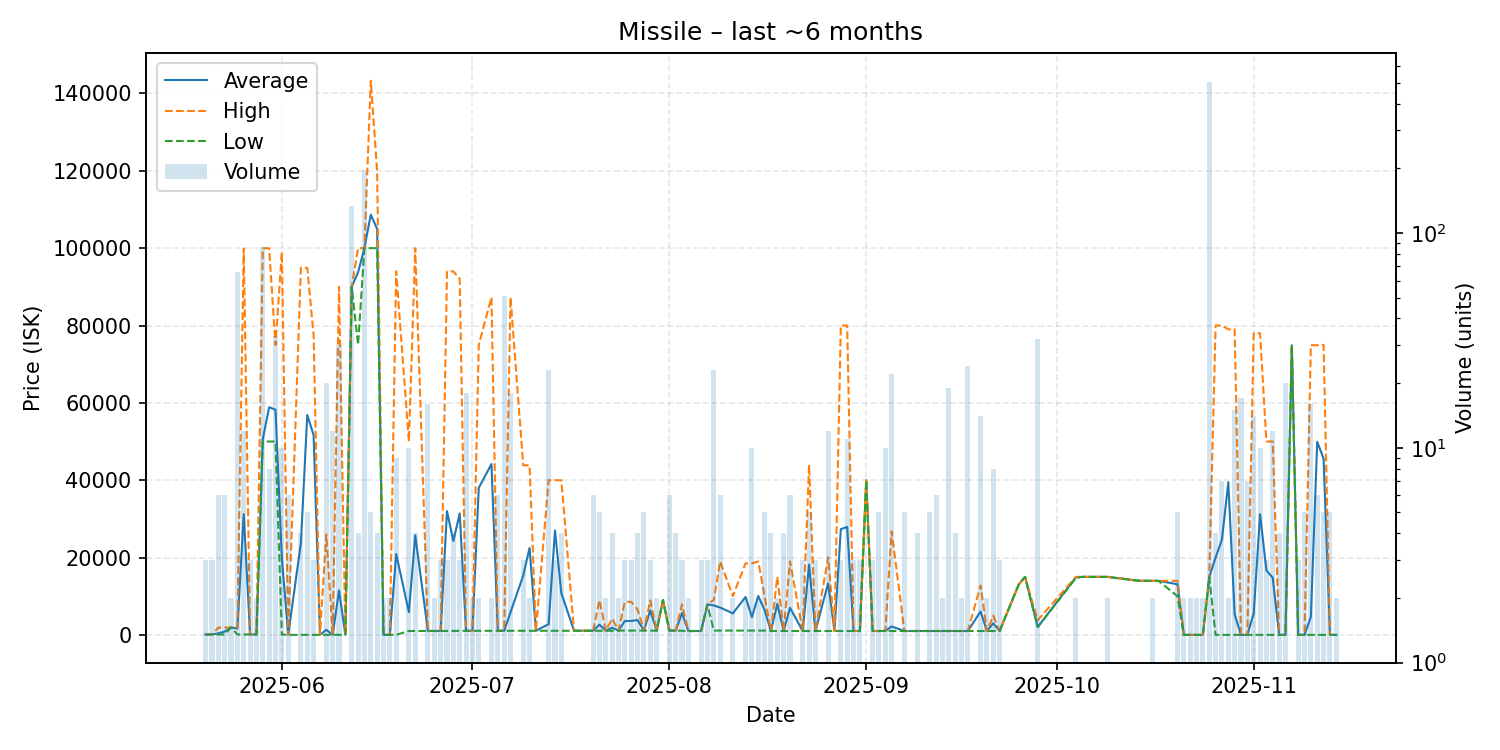

Values plotted in this chart, from the file beside it:
date, average, highest, lowest, order_count, volume
2025-05-20, 104.6, 104.7, 104.6, 3, 3
2025-05-21, 104.6, 104.6, 104.6, 3, 3
2025-05-22, 403.8, 1900, 104.6, 3, 6
2025-05-23, 851.8, 1898, 104.6, 6, 6
2025-05-24, 1900, 1900, 1899, 2, 2
2025-05-25, 1623, 1899, 104.6, 12, 66
2025-05-26, 31219, 99890, 104.6, 8, 12
2025-05-27, 104.6, 104.6, 104.6, 3, 3
2025-05-28, 104.6, 104.6, 104.6, 2, 2
2025-05-29, 50581, 99990, 50000, 6, 86
2025-05-30, 58864, 99960, 50000, 8, 8
2025-05-31, 58220, 75000, 50000, 6, 33
2025-06-01, 19882, 98990, 104.5, 10, 10
2025-06-02, 18.25, 104.5, 1.0, 4, 6
2025-06-04, 23748, 94960, 10.01, 4, 4
2025-06-05, 56880, 94900, 10.01, 4, 5
2025-06-06, 51667, 77495, 11.0, 3, 3
2025-06-07, 11.0, 11.0, 11.0, 1, 1
2025-06-08, 1310, 26000, 11.0, 5, 20
2025-06-09, 10.01, 10.01, 10.01, 5, 12
2025-06-10, 11507, 89985, 10.01, 8, 30
2025-06-11, 10.01, 10.01, 10.01, 1, 1
2025-06-12, 90000, 90000, 90000, 11, 133
2025-06-13, 93750, 100000, 75000, 4, 4
2025-06-14, 100000, 100000, 100000, 5, 196
2025-06-15, 108660, 143300, 100000, 5, 5
2025-06-16, 105000, 120000, 100000, 3, 4
2025-06-17, 12.0, 12.0, 12.0, 2, 2
2025-06-18, 12.0, 12.0, 12.0, 2, 2
2025-06-19, 20900, 94000, 14.0, 8, 9
2025-06-21, 5900, 50000, 1000, 6, 10
2025-06-22, 25750, 100000, 1000, 3, 4
2025-06-24, 1001, 1001, 1001, 1, 16
2025-06-25, 1001, 1001, 1001, 2, 2
2025-06-26, 1007, 1008, 1003, 3, 3
2025-06-27, 32010, 94000, 1014, 3, 3
2025-06-28, 24280, 94000, 1040, 3, 4
2025-06-29, 31397, 92110, 1040, 3, 3
2025-06-30, 1052, 1052, 1052, 3, 18
2025-07-01, 1052, 1052, 1052, 1, 2
2025-07-02, 38026, 75000, 1052, 2, 2
2025-07-04, 44176, 87300, 1052, 2, 2
2025-07-05, 1065, 1065, 1065, 1, 6
2025-07-06, 1065, 1065, 1065, 4, 51
2025-07-07, 5857, 87290, 1066, 5, 18
2025-07-09, 15328, 43850, 1067, 3, 3
2025-07-10, 22464, 43860, 1067, 2, 2
2025-07-11, 1077, 1077, 1077, 1, 1
2025-07-13, 2769, 39990, 1078, 6, 23
2025-07-14, 27016, 39985, 1078, 3, 3
2025-07-15, 10804, 39980, 1078, 4, 4
2025-07-17, 1078, 1078, 1078, 1, 1
2025-07-20, 1078, 1079, 1078, 6, 6
2025-07-21, 2661, 8998, 1077, 3, 5
2025-07-22, 1072, 1077, 1067, 2, 2
2025-07-23, 1850, 4200, 1067, 4, 4
2025-07-24, 1111, 1111, 1111, 2, 2
2025-07-25, 3589, 8546, 1111, 3, 3
2025-07-26, 3589, 8546, 1111, 3, 3
2025-07-27, 3836, 6560, 1111, 4, 4
... 87 more rows
